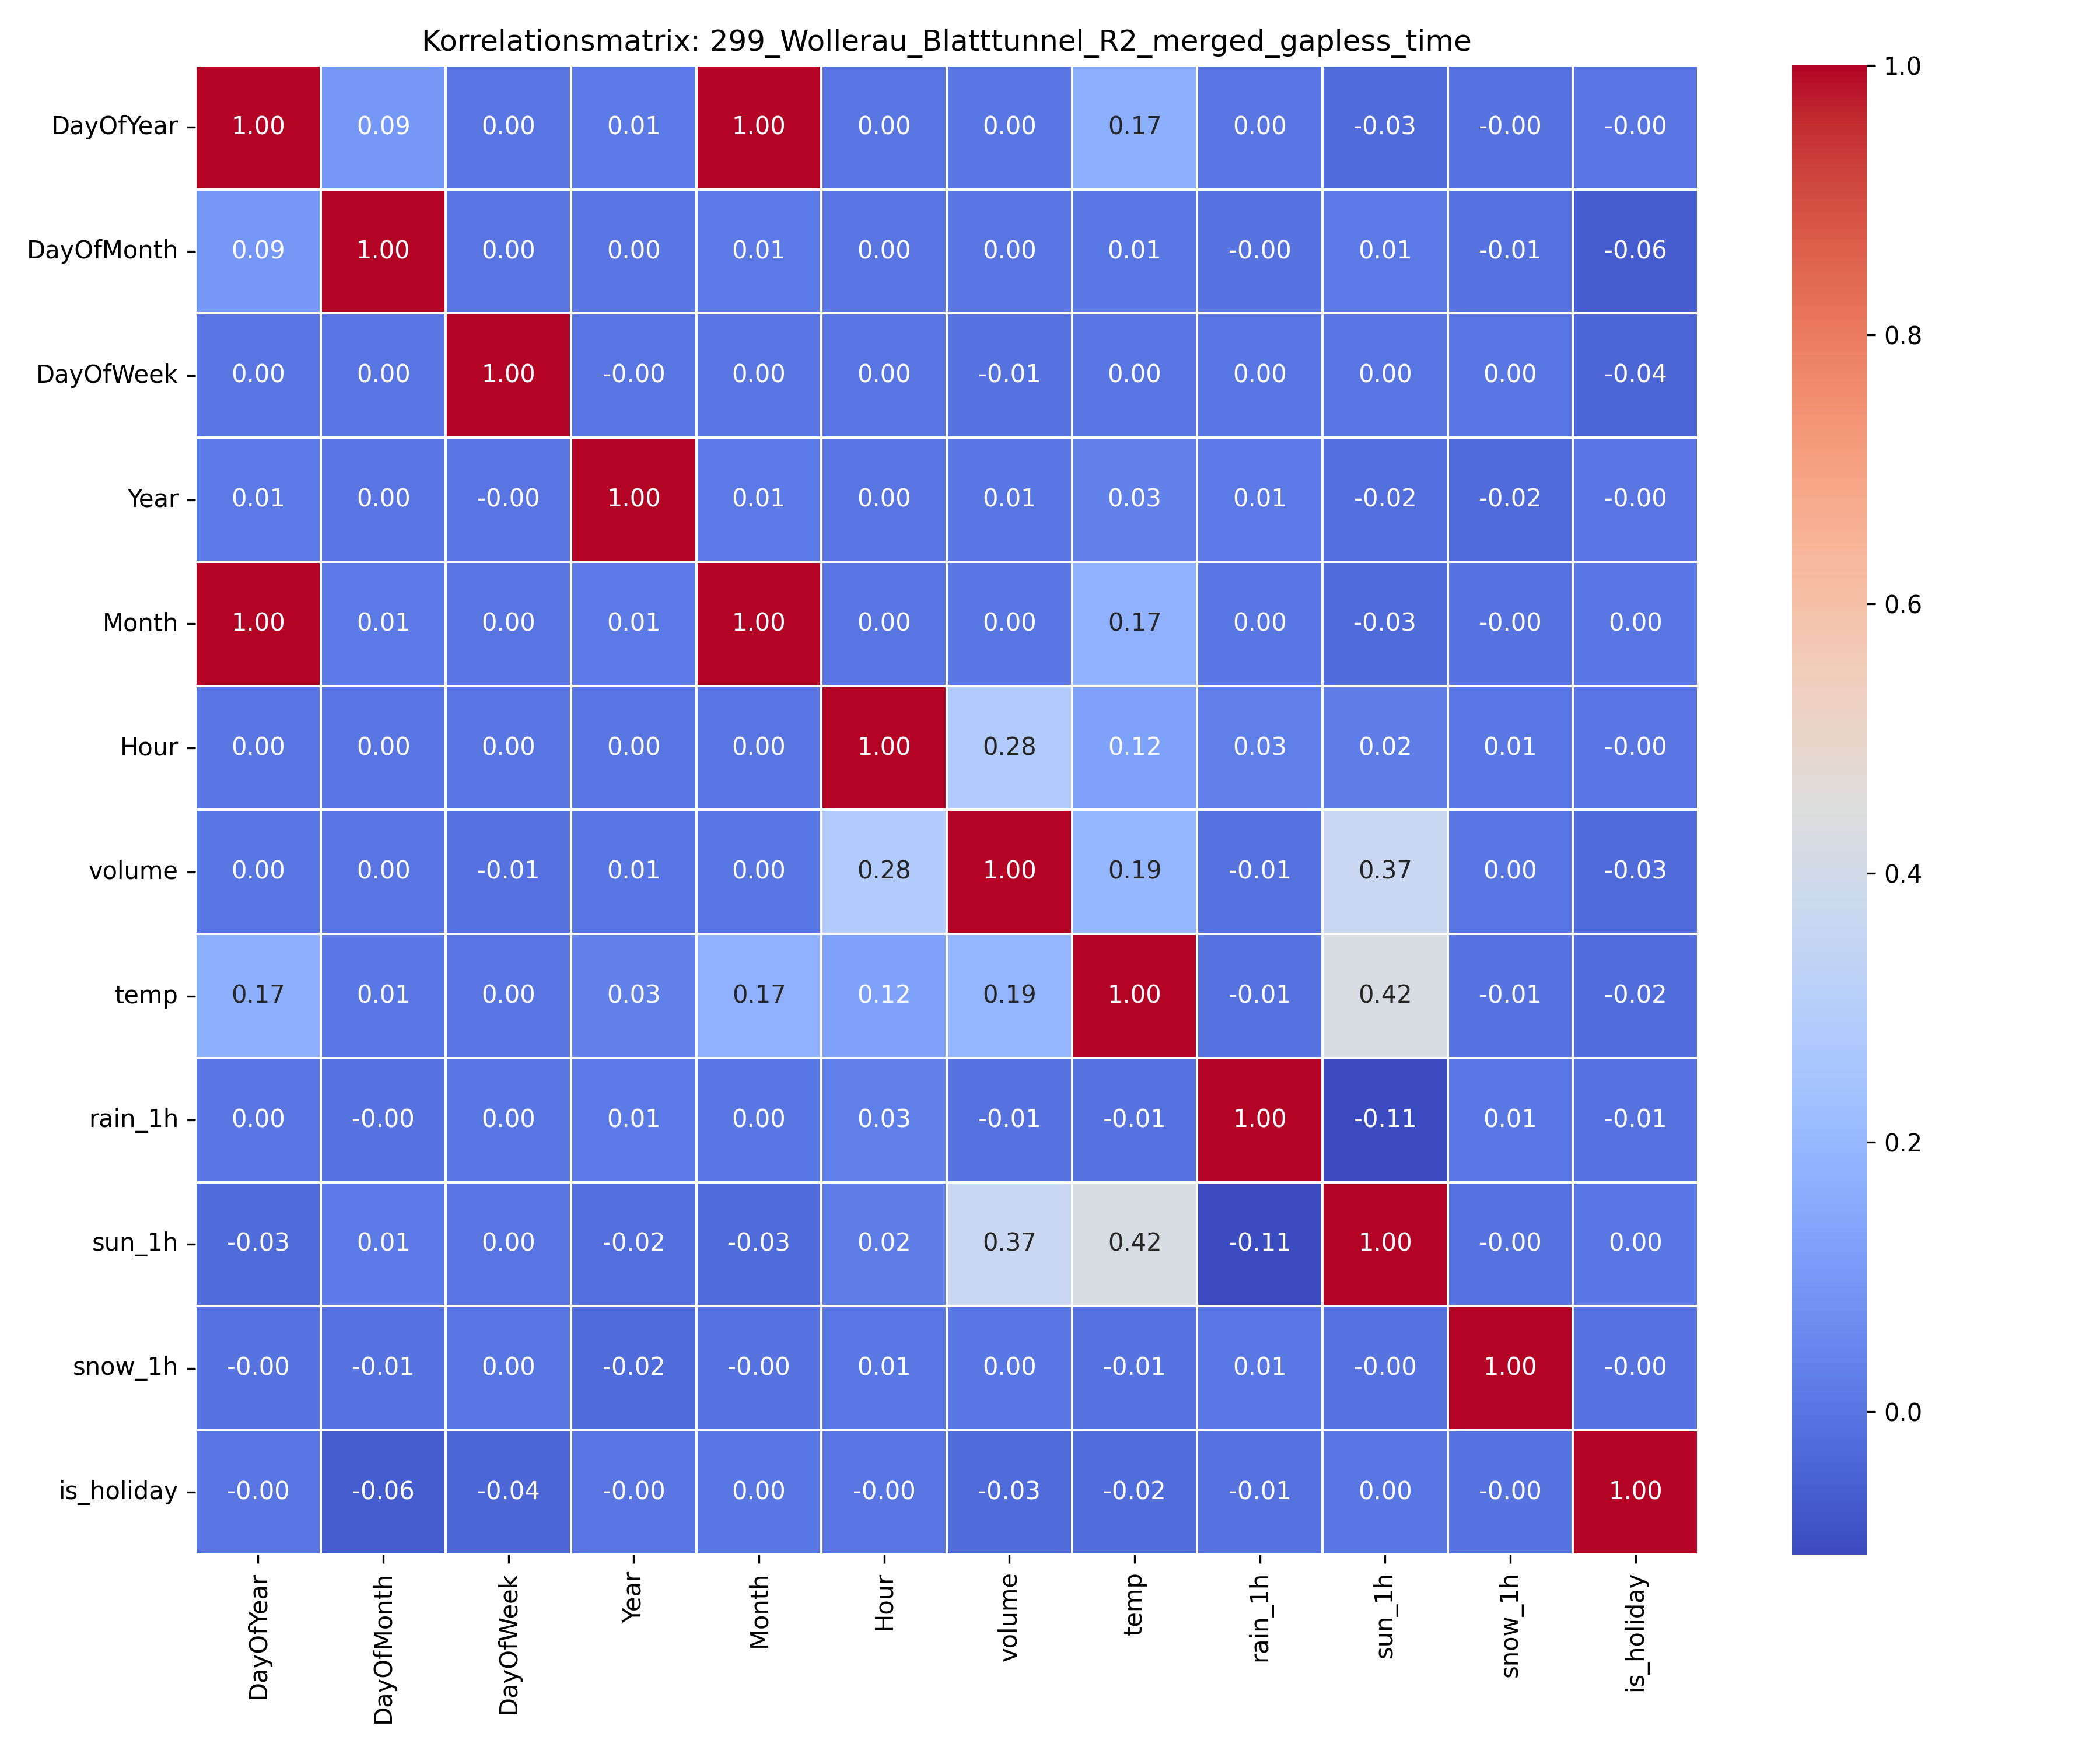

The data file committed next to this chart (first rows):
, DayOfYear, DayOfMonth, DayOfWeek, Year, Month, Hour, volume, temp, rain_1h, sun_1h, snow_1h, is_holiday
DayOfYear, 1.0, 0.09414, 0.001229, 0.01176, 0.9965, 2.3223536751141723e-16, 0.002911, 0.1723, 0.001536, -0.02552, -0.003784, -0.001723
DayOfMonth, 0.09414, 1.0, 0.0002337, 0.0002103, 0.01117, 2.0273958330769865e-17, 0.0004146, 0.00879, -0.004538, 0.01404, -0.007355, -0.06362
DayOfWeek, 0.001229, 0.0002337, 1.0, -0.0009879, 0.001228, 3.3250732319470733e-19, -0.007397, 0.001493, 0.002457, 0.001257, 0.004603, -0.03735
Year, 0.01176, 0.0002103, -0.0009879, 1.0, 0.01187, 3.2962307636649308e-15, 0.006143, 0.03368, 0.01221, -0.0191, -0.02474, -0.0001316
Month, 0.9965, 0.01117, 0.001228, 0.01187, 1.0, 2.3119939948079276e-16, 0.002955, 0.1749, 0.00199, -0.02576, -0.003244, 0.003795
Hour, 2.3223536751141723e-16, 2.0273958330769865e-17, 3.3250732319470733e-19, 3.2962307636649308e-15, 2.3119939948079276e-16, 1.0, 0.2835, 0.1233, 0.02551, 0.0197, 0.007319, -2.7627227242110328e-17
volume, 0.002911, 0.0004146, -0.007397, 0.006143, 0.002955, 0.2835, 1.0, 0.1939, -0.008007, 0.3657, 0.004171, -0.0271
temp, 0.1723, 0.00879, 0.001493, 0.03368, 0.1749, 0.1233, 0.1939, 1.0, -0.01, 0.4229, -0.005583, -0.02213
rain_1h, 0.001536, -0.004538, 0.002457, 0.01221, 0.00199, 0.02551, -0.008007, -0.01, 1.0, -0.106, 0.006959, -0.007416
sun_1h, -0.02552, 0.01404, 0.001257, -0.0191, -0.02576, 0.0197, 0.3657, 0.4229, -0.106, 1.0, -0.003582, 0.002379
snow_1h, -0.003784, -0.007355, 0.004603, -0.02474, -0.003244, 0.007319, 0.004171, -0.005583, 0.006959, -0.003582, 1.0, -0.003202
is_holiday, -0.001723, -0.06362, -0.03735, -0.0001316, 0.003795, -2.7627227242110328e-17, -0.0271, -0.02213, -0.007416, 0.002379, -0.003202, 1.0
